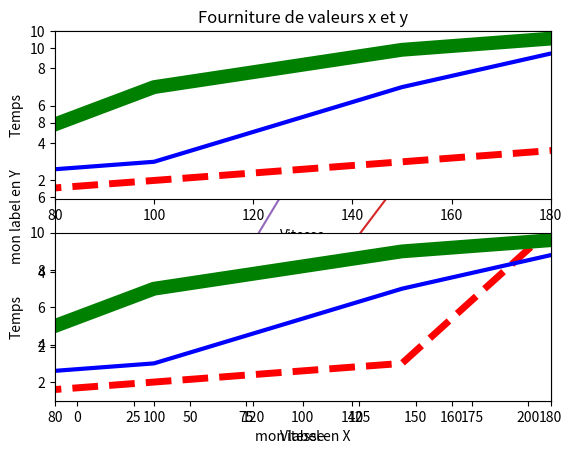
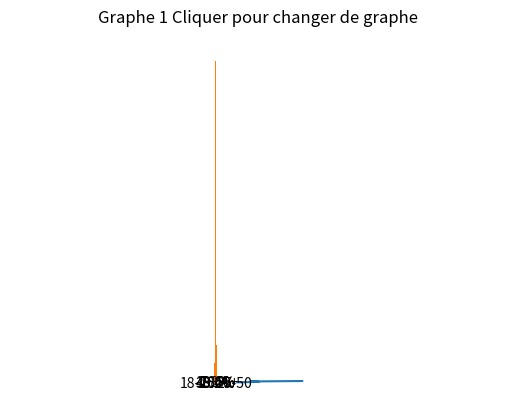
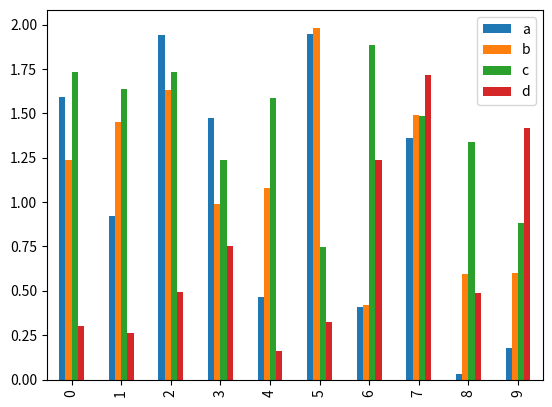
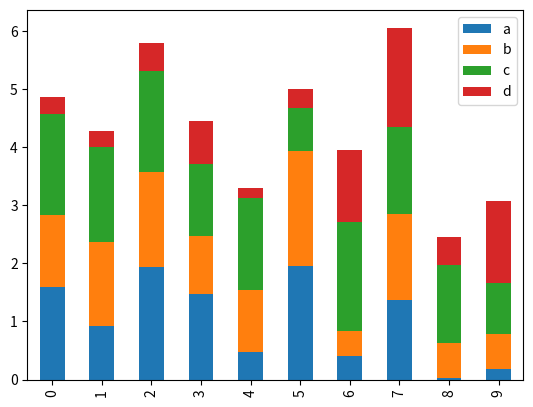
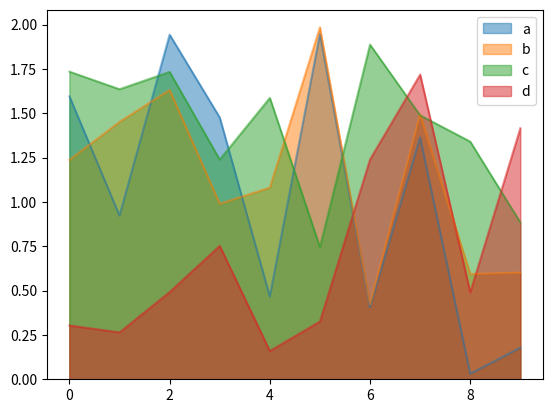

Recreate these plots in Python, in order.
# coding: utf-8

# site https://python.doctor/page-creer-graphiques-scientifiques-python-apprendre
# pip install matplotlib  pour installer le module

import matplotlib.pyplot as plt
import numpy as np

#essai très simple
plt.plot([1,2,3,4,2,3,1])
plt.ylabel('Label 1')
plt.show()

#input("enter pour continuer")

# agir sur les x, y et les labels
plt.title("Fourniture de valeurs x et y")
plt.plot([50,100,80,200], [1,2,3,4]) # liste en X puis liste en Y
plt.xlabel('mon label en X')
plt.ylabel('mon label en Y')
plt.show()

# plusieurs courbes dans la meme zone
plt.plot([50,100,150,200], [1,2,3,4])
plt.plot([50,100,150,200], [2,3,7,10])
plt.plot([50,100,150,200], [2,7,9,10])
plt.show()

# 2 graphes dans la même zone et emploi de scipy
plt.subplot(211)    # emplacement 2x1 ie 2 lignes 1 colonne
plt.plot([50,100,150,200], [1,2,3,4], "r--", linewidth=5)
plt.plot([50,100,150,200], [2,3,7,10], "b", linewidth=3)
plt.plot([50,100,150,200], [2,7,9,10], "g", linewidth=10)
plt.xlabel('Vitesse')
plt.ylabel('Temps')
plt.axis([80, 180, 1, 10])

plt.subplot(212)
plt.plot([50,100,150,200], [1,2,3,15], "r--", linewidth=5)
plt.plot([50,100,150,200], [2,3,7,10], "b", linewidth=3)
plt.plot([50,100,150,200], [2,7,9,10], "g", linewidth=10)
plt.xlabel('Vitesse')
plt.ylabel('Temps')
plt.axis([80, 180, 1, 10])

plt.show()


# mise en place d'une fonction sensible à l'événement clic dans la zone de tracé
toggle = True

def onclick(event):
    global toggle

    toggle = not toggle
    event.canvas.figure.clear()

    if toggle:
        plt.title("Graphe 1 Cliquer pour changer de graphe")
        event.canvas.figure.gca().plot([50,100,80,200], [1,2,3,4])
    else:
        plt.title("Graphe 2 Cliquer pour changer de graphe")
        event.canvas.figure.gca().plot([50,100,120,200,250], [1,2,1,4,3])

    event.canvas.draw()

fig = plt.figure()
fig.canvas.mpl_connect('button_press_event', onclick) # on associe ici le traitement du clic à ce graphe

plt.title("Graphe 1 Cliquer pour changer de graphe")
plt.plot([50,100,80,200], [1,2,3,4])
plt.show()

#histogramme
a = np.random.randn(10000)
hh = plt.hist(a, 40)
plt.show()


# pie
name = ['-18', '18-25', '25-50', '50+']
data = [5000, 26000, 21400, 12000]

explode=(0, 0.15, 0, 0)
plt.pie(data, explode=explode, labels=name, autopct='%1.1f%%', startangle=90, shadow=True)
plt.axis('equal')
plt.show()

# en provenance de https://pandas.pydata.org/pandas-docs/stable/user_guide/visualization.html
import pandas as pd
df2 = pd.DataFrame(np.random.rand(10, 4)*2, columns=['a', 'b', 'c', 'd'])
df2.plot.bar()

df2.plot.bar(stacked=True); #barres cumulatives

df2.plot.area(stacked=False)
